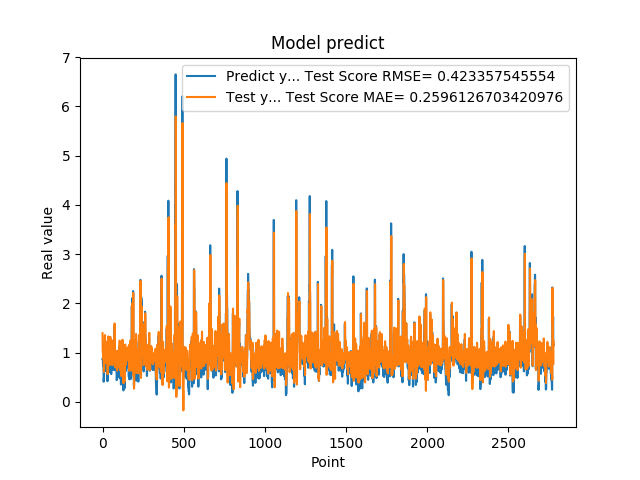

The data file committed next to this chart (first rows):
8.723750114440917969e-01, 1.393806623280476886e+00
8.723750114440917969e-01, 1.039425259551836289e+00
8.355640172958374023e-01, 9.975679963500798664e-01
7.321749925613403320e-01, 9.649030851394828634e-01
7.321749925613403320e-01, 8.741238018326126236e-01
7.640249729156494141e-01, 8.978165432274177737e-01
7.640249729156494141e-01, 9.261908366840910789e-01
4.072830080986022949e-01, 9.222588445428921977e-01
4.752210080623625599e-01, 6.063428819260269220e-01
4.752210080623625599e-01, 6.509616928957249193e-01
8.781340122222900391e-01, 6.721255488948624235e-01
8.781340122222900391e-01, 1.027873172305093785e+00
7.414129972457885742e-01, 1.064824229123250809e+00
1.258002042770385520e+00, 9.466825395007807398e-01
1.258002042770385520e+00, 1.328140823891877043e+00
1.069700956344604492e+00, 1.354960859796896733e+00
1.069700956344604492e+00, 1.189368314848739949e+00
7.274609804153442383e-01, 1.170547457829689719e+00
7.892770171165466309e-01, 8.670603446022459027e-01
7.892770171165466309e-01, 9.352563644297067214e-01
6.237750053405761719e-01, 9.361004595822776109e-01
6.237750053405761719e-01, 7.894389663517096256e-01
6.914690136909484863e-01, 7.882930360129485337e-01
8.557710051536558948e-01, 8.477182967279637271e-01
8.557710051536558948e-01, 1.010091088042301743e+00
7.093830108642578125e-01, 9.749404825226888338e-01
7.093830108642578125e-01, 8.447209876243835236e-01
1.014547944068908691e+00, 8.577918475232831907e-01
1.115731000900268555e+00, 1.127785030764926644e+00
1.115731000900268555e+00, 1.223618611954467861e+00
4.182830154895783026e-01, 1.195844299872044658e+00
4.182830154895783026e-01, 5.783897170552904088e-01
1.002280950546264648e+00, 5.616132350567603071e-01
1.218860983848571777e+00, 1.079019183412852412e+00
1.218860983848571777e+00, 1.279884560942425198e+00
1.143296003341674805e+00, 1.328683699909294802e+00
1.143296003341674805e+00, 1.262933795156679251e+00
6.528189778327941895e-01, 1.237670901204123597e+00
6.746559739112854004e-01, 8.048200321831168180e-01
6.746559739112854004e-01, 7.893841684695852567e-01
6.009536385536193848e-01, 8.082275945075758639e-01
6.009536385536193848e-01, 7.407418907923201123e-01
6.694570183753967285e-01, 7.945699127904851666e-01
6.538079977035522461e-01, 8.571510889238925790e-01
6.538079977035522461e-01, 7.960965466488659770e-01
7.814120054244995117e-01, 7.992254794247513061e-01
7.814120054244995117e-01, 9.111029258472412851e-01
1.206303954124450906e+00, 9.428772979766071316e-01
8.469259738922119141e-01, 1.318546181038954268e+00
8.469259738922119141e-01, 1.004743179722305646e+00
8.286409974098205566e-01, 9.640265697820672441e-01
8.286409974098205566e-01, 9.476430786855943866e-01
6.482390165328979492e-01, 9.524708774059459371e-01
5.623700022697448730e-01, 7.910701289638245592e-01
5.623700022697448730e-01, 7.528707132670724445e-01
7.183309793472290039e-01, 7.641527705814310512e-01
7.183309793472290039e-01, 9.021515982291098412e-01
1.099647998809814453e+00, 9.094607724742447274e-01
9.541710019111632191e-01, 1.248713560924674226e+00
9.541710019111632191e-01, 1.073743842252789182e+00
7.290139794349670410e-01, 1.027546834028987055e+00
... 2,719 more rows
